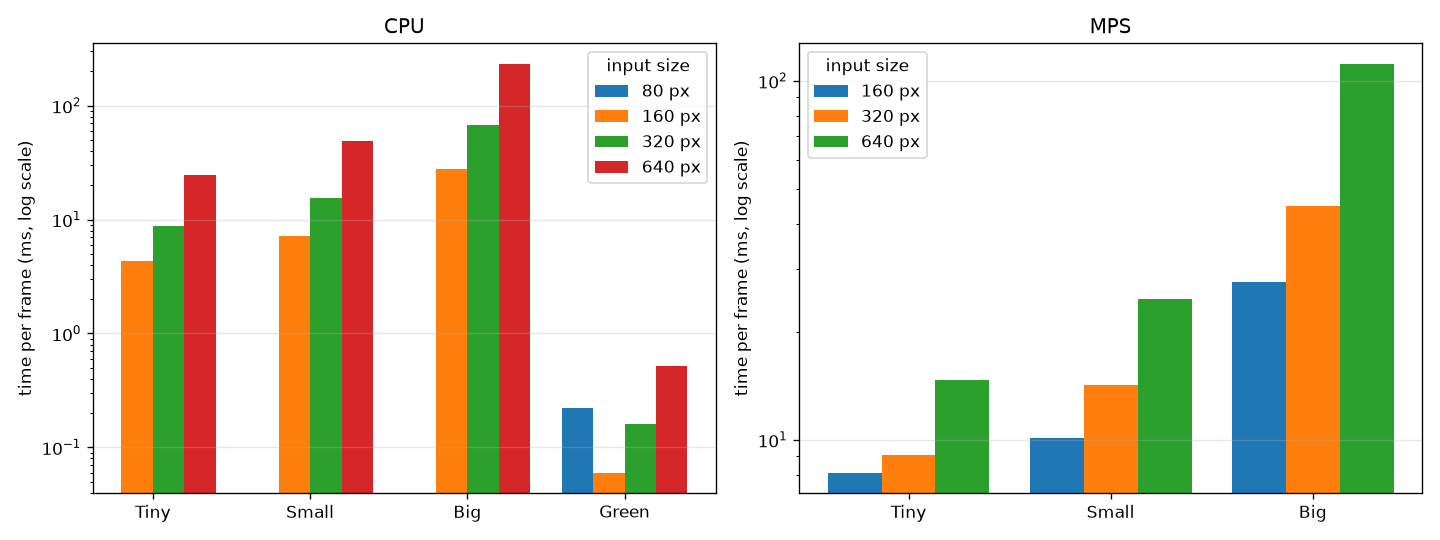

The file beside this chart, header and first rows:
device, model, model_file, params_m, file_mb, imgsz, input_hw, gflops, mean_ms, median_ms, p90_ms, std_ms, fps, pre_ms, infer_ms, post_ms, hand_found, threads
cpu, Tiny, yolo11n-pose.pt, 2.87, 6.3, 160, 128x160, 0.5, 4.3, 4.3, 4.5, 0.1, 230.3, 0.2, 3.9, 0.1, 20/20, 4
cpu, Tiny, yolo11n-pose.pt, 2.87, 6.3, 320, 256x320, 1.9, 8.8, 8.8, 8.9, 0.2, 114.0, 0.2, 8.2, 0.2, 20/20, 4
cpu, Tiny, yolo11n-pose.pt, 2.87, 6.3, 640, 480x640, 7.6, 24.8, 24.7, 25.4, 0.7, 40.3, 0.5, 23.9, 0.2, 20/20, 4
cpu, Small, yolo11s-pose.pt, 9.92, 20.4, 160, 128x160, 1.5, 7.2, 7.2, 7.3, 0.1, 139.0, 0.2, 6.7, 0.2, 20/20, 4
cpu, Small, yolo11s-pose.pt, 9.92, 20.4, 320, 256x320, 5.8, 15.6, 15.6, 15.9, 0.2, 64.1, 0.2, 15.0, 0.2, 20/20, 4
cpu, Small, yolo11s-pose.pt, 9.92, 20.4, 640, 480x640, 23.4, 48.9, 48.9, 49.5, 0.6, 20.4, 0.5, 48.0, 0.2, 20/20, 4
cpu, Big, yolo11x-pose.pt, 58.8, 118.5, 160, 128x160, 12.7, 27.8, 27.7, 28.0, 0.2, 36.0, 0.2, 27.2, 0.2, 20/20, 4
cpu, Big, yolo11x-pose.pt, 58.8, 118.5, 320, 256x320, 51.0, 67.2, 66.9, 68.0, 1.8, 14.9, 0.2, 66.6, 0.2, 20/20, 4
cpu, Big, yolo11x-pose.pt, 58.8, 118.5, 640, 480x640, 204.2, 233.6, 232.8, 235.8, 4.2, 4.3, 0.5, 232.7, 0.3, 20/20, 4
mps, Tiny, yolo11n-pose.pt, 2.87, 6.3, 160, 128x160, 0.5, 8.1, 8.0, 8.4, 0.2, 123.8, 0.3, 3.4, 3.5, 20/20, 
mps, Tiny, yolo11n-pose.pt, 2.87, 6.3, 320, 256x320, 1.9, 9.1, 9.0, 9.7, 0.5, 109.5, 0.4, 3.5, 4.3, 20/20, 
mps, Tiny, yolo11n-pose.pt, 2.87, 6.3, 640, 480x640, 7.6, 14.7, 14.3, 17.0, 1.6, 68.1, 0.5, 4.2, 9.1, 20/20, 
mps, Small, yolo11s-pose.pt, 9.92, 20.4, 160, 128x160, 1.5, 10.1, 10.2, 10.4, 0.3, 98.5, 0.3, 3.6, 5.4, 20/20, 
mps, Small, yolo11s-pose.pt, 9.92, 20.4, 320, 256x320, 5.8, 14.2, 13.1, 16.8, 2.8, 70.3, 0.4, 4.0, 8.8, 20/20, 
mps, Small, yolo11s-pose.pt, 9.92, 20.4, 640, 480x640, 23.4, 24.6, 21.0, 37.0, 7.0, 40.6, 0.5, 4.9, 18.1, 20/20, 
mps, Big, yolo11x-pose.pt, 58.8, 118.5, 160, 128x160, 12.7, 27.6, 27.4, 28.5, 0.8, 36.3, 0.4, 6.8, 19.3, 20/20, 
mps, Big, yolo11x-pose.pt, 58.8, 118.5, 320, 256x320, 51.0, 44.8, 44.9, 46.9, 1.8, 22.3, 0.5, 10.4, 33.0, 20/20, 
mps, Big, yolo11x-pose.pt, 58.8, 118.5, 640, 480x640, 204.2, 111.6, 106.1, 122.1, 9.3, 9.0, 0.6, 13.5, 96.3, 20/20, 
cpu, Green, , 0.0, 0.0, 80, 60x80, 0.0, 0.22, 0.22, 0.24, 0.01, 4475, , , , 20/20, 
cpu, Green, , 0.0, 0.0, 160, 120x160, 0.0, 0.06, 0.06, 0.06, 0.0, 16459, , , , 20/20, 
cpu, Green, , 0.0, 0.0, 320, 240x320, 0.0, 0.16, 0.16, 0.16, 0.0, 6438, , , , 20/20, 
cpu, Green, , 0.0, 0.0, 640, 480x640, 0.0, 0.52, 0.51, 0.53, 0.01, 1926, , , , 20/20, 
